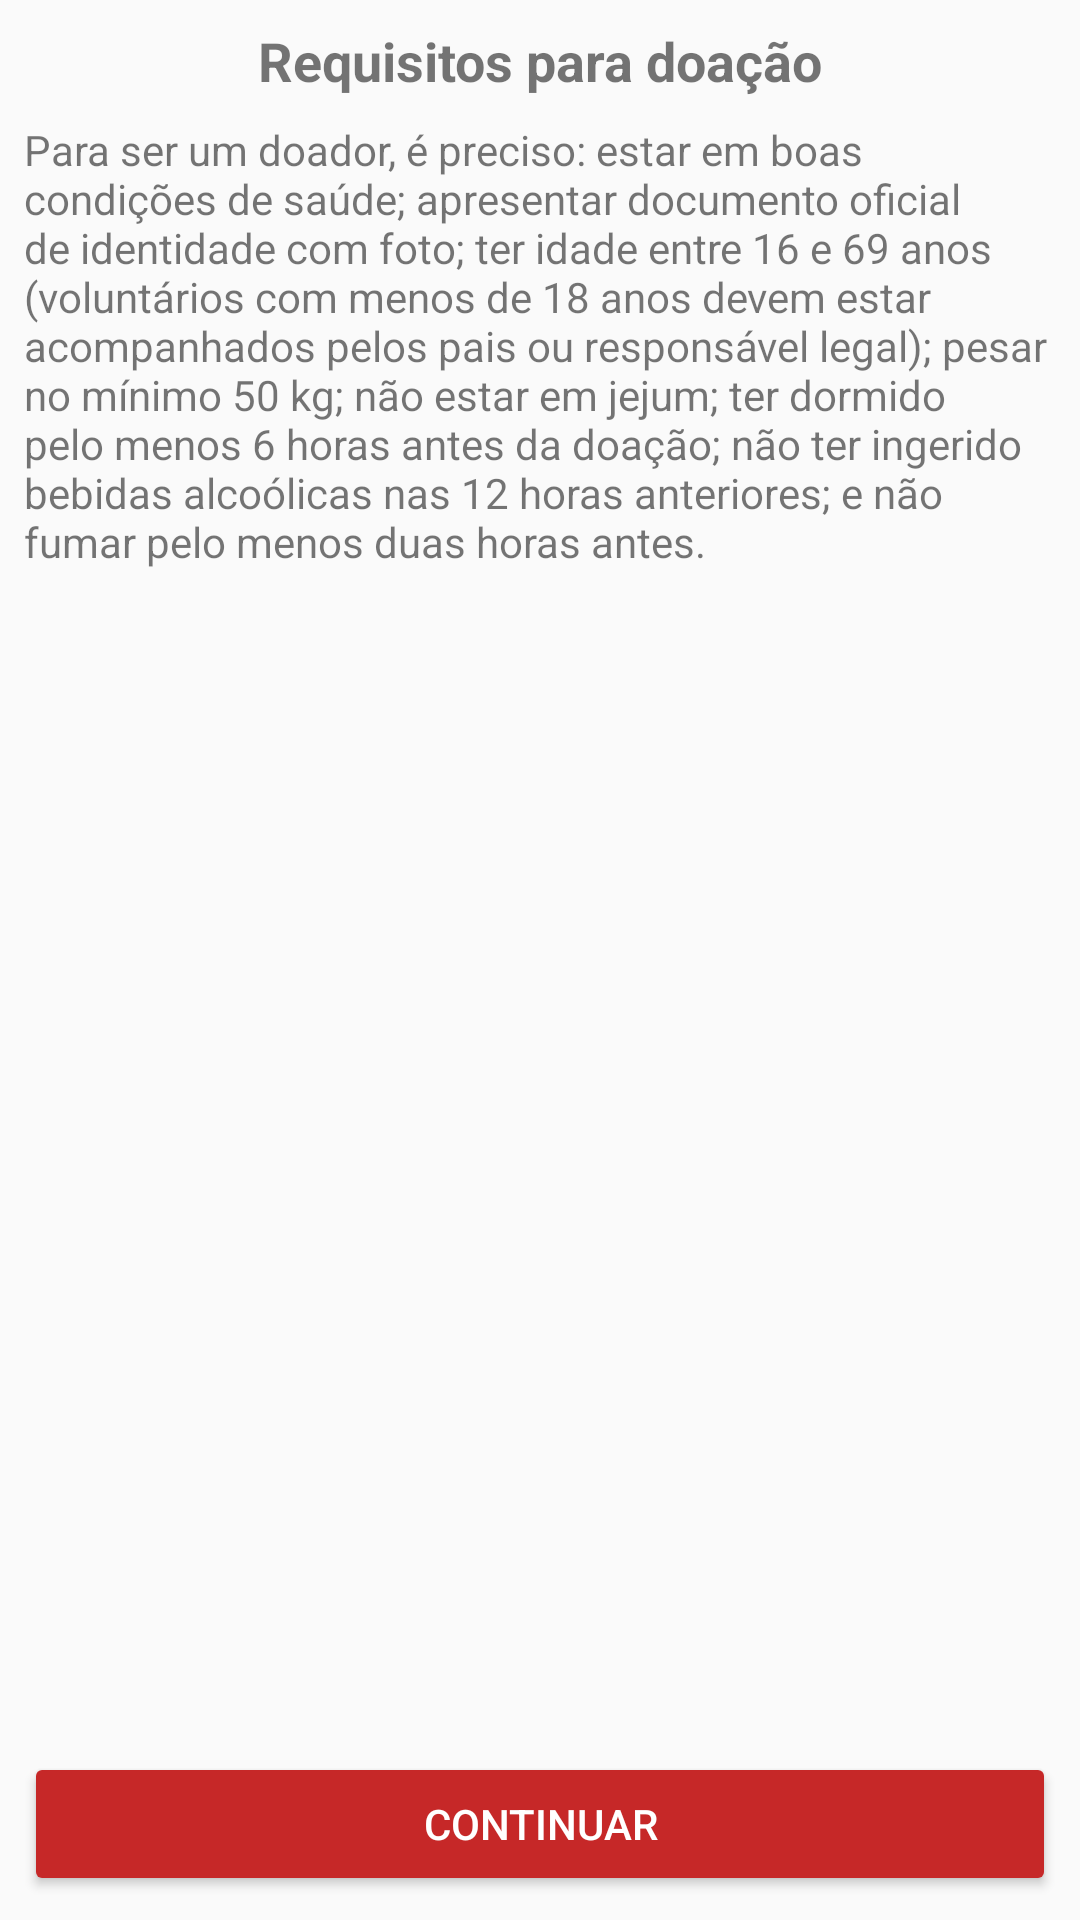

Produce the Android XML layout that renders to this screen, including the resource entries it uses.
<!-- AndroidManifest.xml: application theme AppTheme -->
<!-- res/layout/fragment_requiriments.xml -->
<?xml version="1.0" encoding="utf-8"?>
<android.support.constraint.ConstraintLayout xmlns:android="http://schemas.android.com/apk/res/android"
    xmlns:app="http://schemas.android.com/apk/res-auto"
    xmlns:tools="http://schemas.android.com/tools"
    android:layout_width="match_parent"
    android:layout_height="match_parent"
    tools:context=".ui.donator.help.RequirimentsFragment">

    <TextView
        android:id="@+id/textView"
        android:layout_width="match_parent"
        android:layout_height="wrap_content"
        android:layout_marginEnd="8dp"
        android:layout_marginStart="8dp"
        android:layout_marginTop="8dp"
        android:fontFamily="sans-serif"
        android:gravity="center_horizontal"
        android:text="Requisitos para doação"
        android:textAllCaps="false"
        android:textSize="18sp"
        android:textStyle="bold"
        app:layout_constraintEnd_toEndOf="parent"
        app:layout_constraintStart_toStartOf="parent"
        app:layout_constraintTop_toTopOf="parent" />

    <TextView
        android:id="@+id/text_view_requiriments"
        android:layout_width="0dp"
        android:layout_height="0dp"
        android:layout_marginBottom="8dp"
        android:layout_marginEnd="8dp"
        android:layout_marginStart="8dp"
        android:layout_marginTop="8dp"
        android:text="Para ser um doador, é preciso: estar em boas condições de saúde; apresentar documento oficial de identidade com foto; ter idade entre 16 e 69 anos (voluntários com menos de 18 anos devem estar acompanhados pelos pais ou responsável legal); pesar no mínimo 50 kg; não estar em jejum; ter dormido pelo menos 6 horas antes da doação; não ter ingerido bebidas alcoólicas nas 12 horas anteriores; e não fumar pelo menos duas horas antes."
        app:layout_constraintBottom_toTopOf="@+id/btn_continue_requiriments"
        app:layout_constraintEnd_toEndOf="parent"
        app:layout_constraintStart_toStartOf="parent"
        app:layout_constraintTop_toBottomOf="@+id/textView" />

    <Button
        android:id="@+id/btn_continue_requiriments"
        style="@style/Widget.AppCompat.Button.Colored"
        android:layout_width="0dp"
        android:layout_height="wrap_content"
        android:layout_marginBottom="8dp"
        android:layout_marginEnd="8dp"
        android:layout_marginStart="8dp"
        android:text="Continuar"
        app:layout_constraintBottom_toBottomOf="parent"
        app:layout_constraintEnd_toEndOf="parent"
        app:layout_constraintStart_toStartOf="parent" />

</android.support.constraint.ConstraintLayout>
<!-- resources referenced by this layout -->
<resources>
  <style name="AppTheme" parent="Base.Theme.AppCompat.Light.DarkActionBar">
          
          <item name="colorPrimary">@color/colorPrimary</item>
          <item name="colorPrimaryDark">@color/colorPrimaryDark</item>
          <item name="colorAccent">@color/colorAccent</item>
      </style>
  <color name="colorPrimary">@color/red700</color>
  <color name="colorPrimaryDark">@color/red900</color>
  <color name="colorAccent">@color/red800</color>
  <color name="red700">#D32F2F</color>
  <color name="red900">#B71C1C</color>
  <color name="red800">#C62828</color>
</resources>
